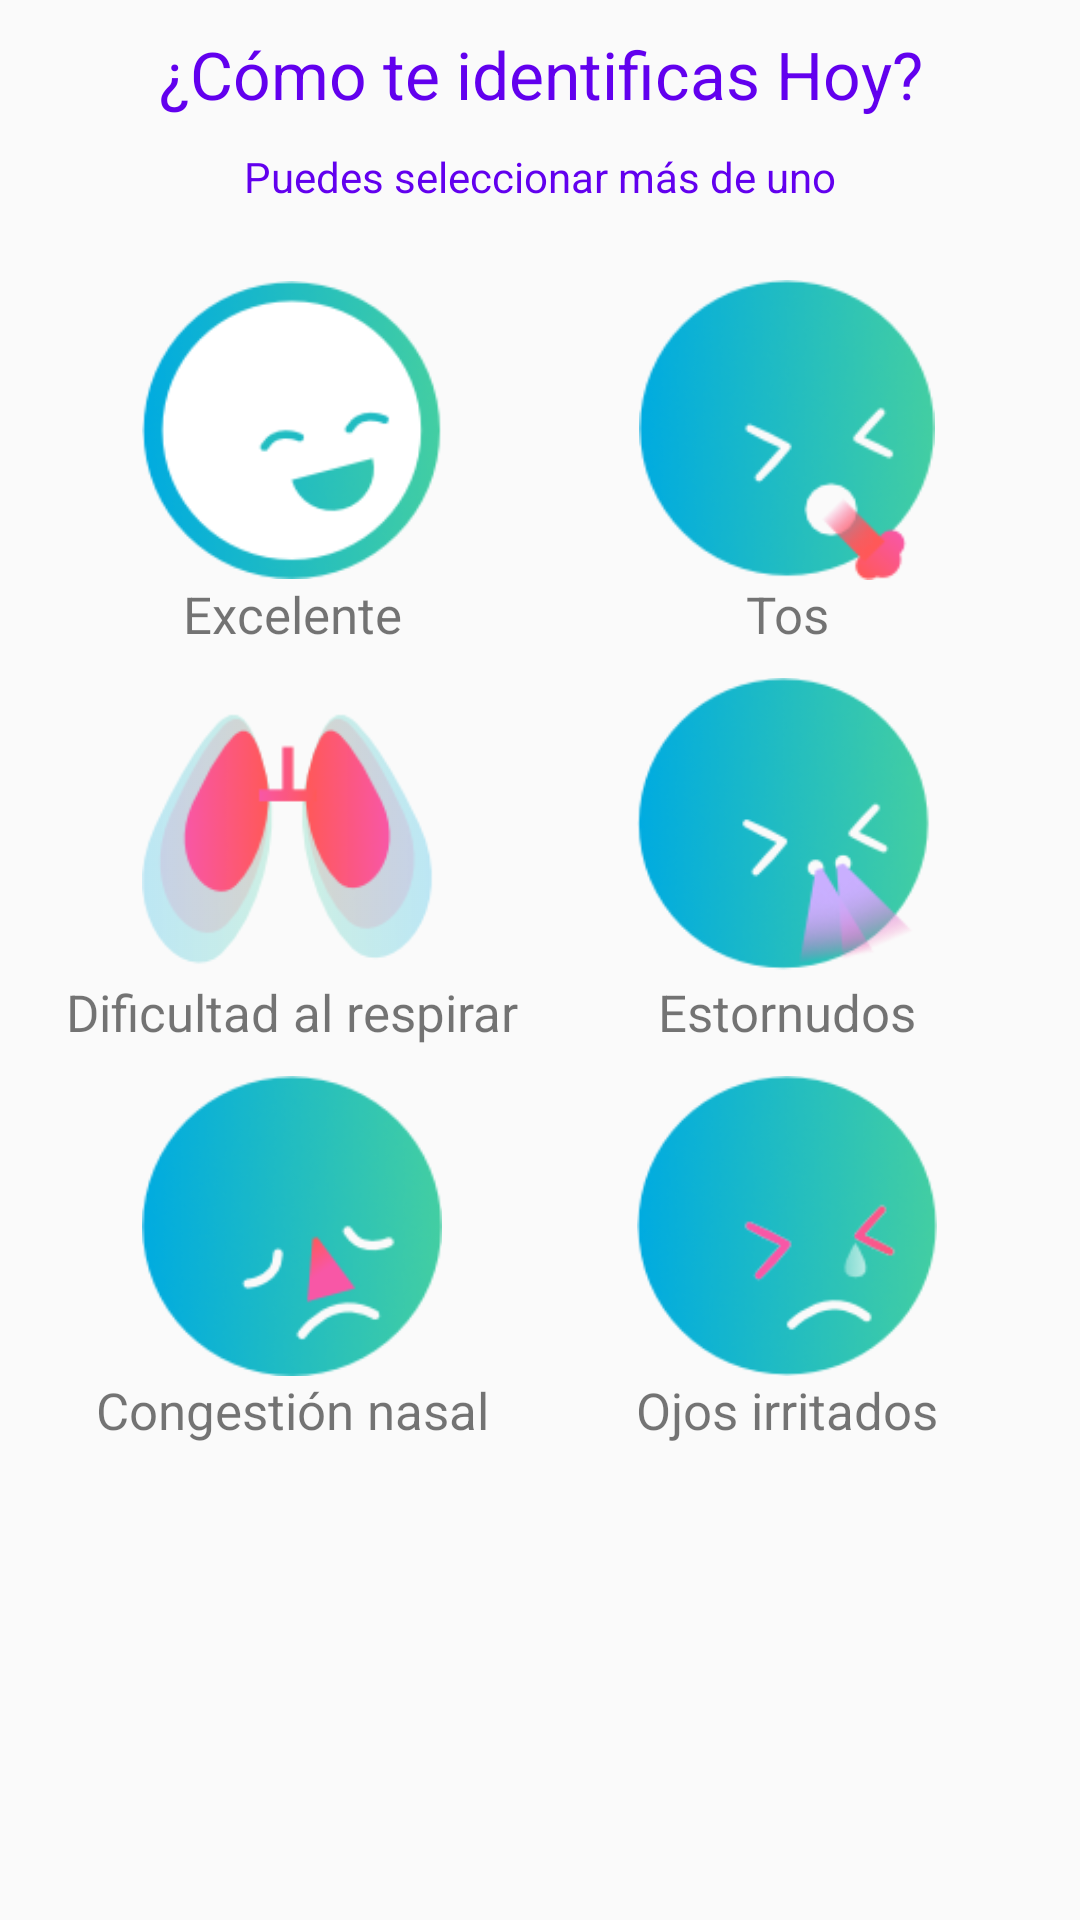

This screen was rendered from an Android layout file. Write that file and the resources it references.
<!-- AndroidManifest.xml: application theme AppTheme -->
<!-- res/layout/fragment_mi_estado.xml -->
<LinearLayout xmlns:android="http://schemas.android.com/apk/res/android"
    xmlns:tools="http://schemas.android.com/tools"
    android:layout_width="match_parent"
    android:layout_height="match_parent"
    tools:context=".fragments.MiEstadoFragment"
    android:orientation="vertical">

    <TextView
        android:layout_width="match_parent"
        android:layout_height="wrap_content"
        android:text="¿Cómo te identificas Hoy?"
        android:gravity="center"
        android:textColor="@color/colorPrimary"
        android:textSize="22sp"
        android:padding="10dp"/>

    <TextView
        android:layout_width="match_parent"
        android:layout_height="wrap_content"
        android:text="Puedes seleccionar más de uno"
        android:gravity="center"
        android:textColor="@color/colorPrimary"/>

    <TableLayout
        android:layout_width="match_parent"
        android:layout_height="wrap_content"
        android:layout_margin="15dp">

        <TableRow
            android:layout_marginTop="10dp">
            <LinearLayout
                android:id="@+id/btn_feel_ok"
                android:layout_height="wrap_content"
                android:layout_width="0dp"
                android:layout_weight="1"
                android:orientation="vertical"
                android:gravity="center">
                <ImageView
                    android:layout_width="100dp"
                    android:layout_height="100dp"
                    android:src="@drawable/icono_saludable"/>
                <TextView
                    android:layout_width="wrap_content"
                    android:layout_height="wrap_content"
                    android:text="Excelente"
                    android:textSize="17sp"
                    android:layout_gravity="center"/>

            </LinearLayout>
            <LinearLayout
                android:id="@+id/btn_feel_tos"
                android:layout_height="wrap_content"
                android:layout_width="0dp"
                android:layout_weight="1"
                android:orientation="vertical"
                android:gravity="center">
                <ImageView
                    android:layout_width="100dp"
                    android:layout_height="100dp"
                    android:src="@drawable/icono_tos"/>
                <TextView
                    android:layout_width="wrap_content"
                    android:layout_height="wrap_content"
                    android:text="Tos"
                    android:textSize="17sp"
                    android:layout_gravity="center"/>

            </LinearLayout>
        </TableRow>

        <TableRow
            android:layout_marginTop="10dp">
            <LinearLayout
                android:id="@+id/btn_feel_dif"
                android:layout_height="wrap_content"
                android:layout_width="0dp"
                android:layout_weight="1"
                android:orientation="vertical"
                android:gravity="center">
                <ImageView
                    android:layout_width="100dp"
                    android:layout_height="100dp"
                    android:src="@drawable/icono_dif_respiratoria"/>
                <TextView
                    android:layout_width="wrap_content"
                    android:layout_height="wrap_content"
                    android:text="Dificultad al respirar"
                    android:textSize="17sp"
                    android:layout_gravity="center"/>

            </LinearLayout>
            <LinearLayout
                android:id="@+id/btn_feel_estornudo"
                android:layout_height="wrap_content"
                android:layout_width="0dp"
                android:layout_weight="1"
                android:orientation="vertical"
                android:gravity="center">
                <ImageView
                    android:layout_width="100dp"
                    android:layout_height="100dp"
                    android:src="@drawable/icono_estornudo"/>
                <TextView
                    android:layout_width="wrap_content"
                    android:layout_height="wrap_content"
                    android:text="Estornudos"
                    android:textSize="17sp"
                    android:layout_gravity="center"/>

            </LinearLayout>
        </TableRow>

        <TableRow
            android:layout_marginTop="10dp">
            <LinearLayout
                android:layout_height="wrap_content"
                android:layout_width="0dp"
                android:layout_weight="1"
                android:orientation="vertical"
                android:gravity="center"
                android:id="@+id/btn_feel_congestion">
                <ImageView
                    android:layout_width="100dp"
                    android:layout_height="100dp"
                    android:src="@drawable/icono_nariz_tapada"/>
                <TextView
                    android:layout_width="wrap_content"
                    android:layout_height="wrap_content"
                    android:text="Congestión nasal"
                    android:textSize="17sp"
                    android:layout_gravity="center"/>

            </LinearLayout>
            <LinearLayout
                android:id="@+id/btn_feel_ojos"
                android:layout_height="wrap_content"
                android:layout_width="0dp"
                android:layout_weight="1"
                android:orientation="vertical"
                android:gravity="center">
                <ImageView
                    android:layout_width="100dp"
                    android:layout_height="100dp"
                    android:src="@drawable/icono_picor_ojos"/>
                <TextView
                    android:layout_width="wrap_content"
                    android:layout_height="wrap_content"
                    android:text="Ojos irritados"
                    android:textSize="17sp"
                    android:layout_gravity="center"/>

            </LinearLayout>
        </TableRow>

    </TableLayout>

</LinearLayout>
<!-- resources referenced by this layout -->
<resources>
  <!-- drawable icono_dif_respiratoria: png bitmap (drawable, 14301 bytes) -->
  <!-- drawable icono_estornudo: png bitmap (drawable, 15610 bytes) -->
  <!-- drawable icono_nariz_tapada: png bitmap (drawable, 13897 bytes) -->
  <!-- drawable icono_picor_ojos: png bitmap (drawable, 15038 bytes) -->
  <!-- drawable icono_saludable: png bitmap (drawable, 9536 bytes) -->
  <!-- drawable icono_tos: png bitmap (drawable, 14249 bytes) -->
  <style name="AppTheme" parent="Theme.AppCompat.Light.DarkActionBar">
          
          <item name="colorPrimary">#FD586F</item>
          <item name="colorPrimaryDark">#FD586F</item>
          <item name="colorAccent">#18c156</item>
      </style>
  <!-- not gathered from this repository: default colours our renderer supplied (Android Studio template values) -->
  <color name="colorPrimary">#FF6200EE</color>
</resources>
